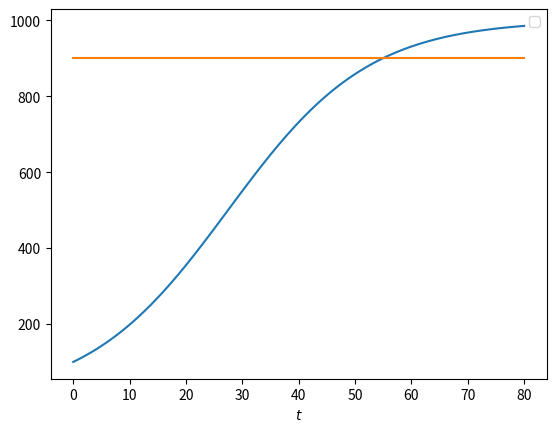

Write Python code to recreate this figure.
import numpy as np
import matplotlib.pyplot as plt

N_points=100
k = 0.08
K = 1000
P_0 = 100
values_of_t = np.linspace(0, 80, N_points)

A = (K - P_0)/P_0
def P(t):
    return K/(1+A*np.exp(-k*t))

values_of_P = P(values_of_t)

fig, gfx = plt.subplots()
gfx.set_xlabel('$t$')
gfx.plot(values_of_t, values_of_P)
gfx.plot(values_of_t, 0*values_of_P + 900  )
# for epsilon in [1, 0.5, 0.3, 0.1]:
#     valores_de_u = np.tanh(values_of_t/(2*epsilon))
#     gfx.plot(values_of_t, valores_de_u, label='$\epsilon$ = '+ str(epsilon))

# gfx.set_ylabel('$u(x)=tanh(x/(2\epsilon))$')
# gfx.set_title('Perfil de transición de fase')

gfx.legend()
plt.savefig('logistic.png')

print(P(40))
print(P(80))
print(P(54.9))
